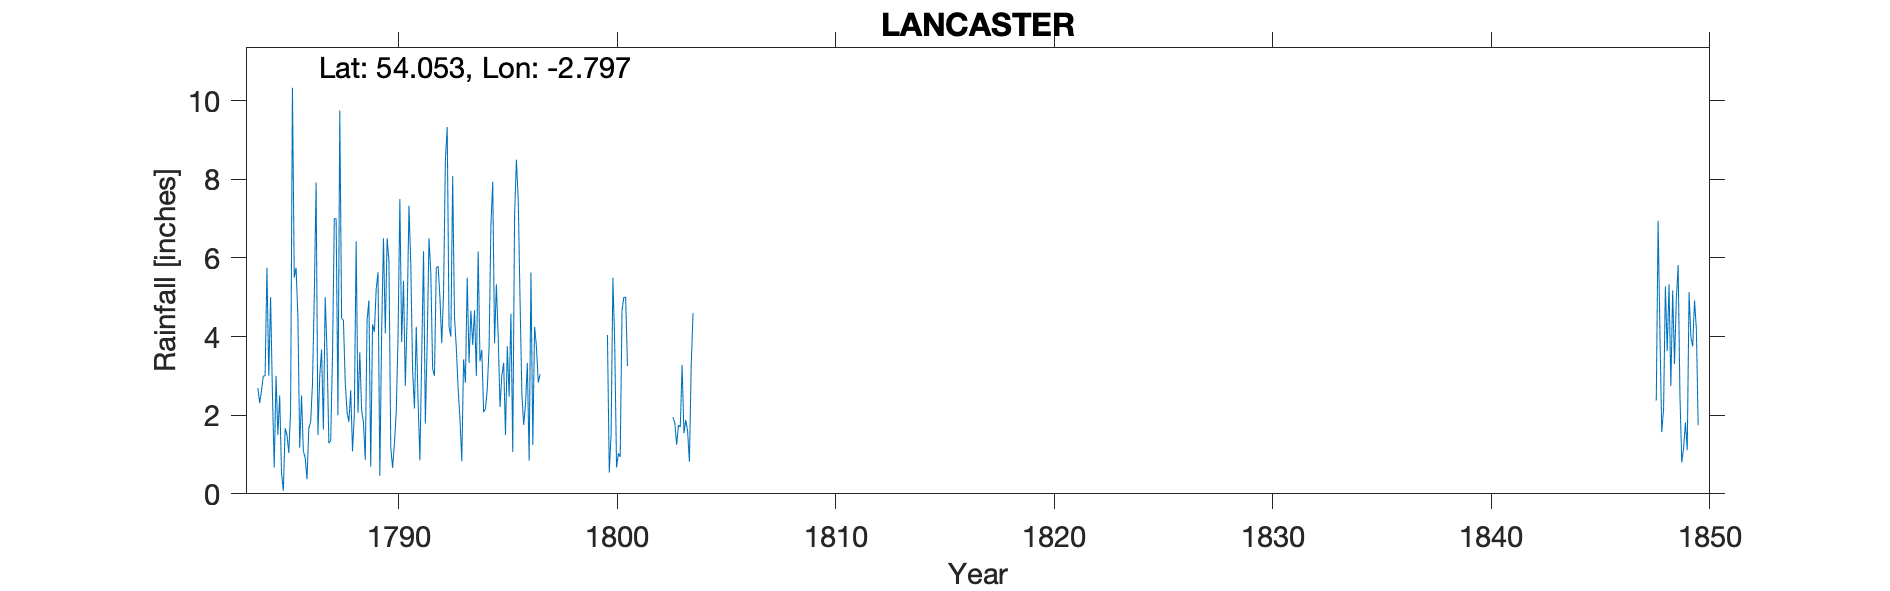

The data file committed next to this chart (first rows):
LANCASTER, , , , , , , , , , , , , , , , , , , , , , , 
Grid ref, SD478621, Long, -2.797, Lat, 54.05, Elevation, 30, ft, , , , , , , , , , , , , , , 
Station no, RR373, , , , , , , , , , , , , , , , , , , , , , 
, 1780, 1781, 1782, 1783, 1784, 1785, 1786, 1787, 1788, 1789, 1790, 1791, 1792, 1793, 1794, 1795, 1796, 1797, 1798, 1799, 1800, 1801, 1802
January, , , , , 2.69, 2.5, 2.5, 1.63, 2.83, 4.42, 5.92, 5.83, 3.17, 4.5, 3, 4, 4.92, , , , 4.04, , 
February, , , , , 2.31, 0.53, 1.08, 5, 2.08, 4.92, 1.19, 3.14, 3, 3.71, 6.16, 2.21, 2.54, , , , 0.54, , 
March, , , , , 2.62, 0.08, 0.92, 3.61, 1.83, 0.69, 0.66, 2.17, 5.75, 2.67, 3.37, 3.02, 1.75, , , , 1.5, , 
April, , , , , 3, 1.67, 0.37, 1.29, 2.63, 4.31, 1.27, 4.25, 5.79, 1.92, 3.66, 3.33, 2.27, , , , 5.5, , 
May, , , , , 3, 1.5, 1.67, 1.35, 1.08, 4.12, 2.08, 2.35, 5, 0.83, 2.08, 1.5, 3.33, , , , 3.79, , 
June, , , , , 5.75, 1.04, 1.83, 3.5, 2.03, 5.21, 4, 0.85, 3.83, 3.42, 2.16, 3.75, 0.84, , , , 0.67, , 
July, , , , , 3, 2.12, 2.79, 7, 6.42, 5.64, 7.5, 3.5, 5.13, 2.83, 2.66, 2.47, 5.63, , , , 1.03, , 
August, , , , , 5, 10.33, 5, 7, 2.06, 0.46, 3.86, 6.17, 8.5, 5.5, 3.75, 4.58, 1.25, , , , 0.94, , 
September, , , , , 2.58, 5.5, 7.92, 2, 3.6, 4.15, 5.42, 1.79, 9.33, 3.33, 6.83, 1.06, 4.25, , , , 4.67, , 
October, , , , , 0.67, 5.75, 1.5, 9.75, 2.13, 6.5, 2.75, 3.83, 4.25, 4.66, 7.94, 7.08, 3.75, , , , 5, , 
November, , , , , 3, 4.5, 3, 4.46, 1.81, 4.08, 4.53, 6.5, 4, 3.79, 3.83, 8.5, 2.83, , , , 5, , 
December, , , , , 1.5, 1.17, 3.67, 4.42, 0.86, 6.5, 7.33, 5.62, 8.08, 4.67, 5.33, 7.48, 3.04, , , , 3.25, , 
Total, , , , , 35.12, 36.69, 32.25, 51.01, 29.36, 51, 46.51, 46, 65.83, 41.83, 50.77, 48.98, 36.4, , 48.19, , 35.93, , 
TYRain_1677-1886_A_pt1-page-208.csv more…, , , , , , , , , , , , , , , , , , , , , , , 
ERROR_TYRain_1677-1886_A_pt1-page-210.cs…, , , , , , , , , , , , , , , , , , , , , , , 
1794 total = 50.77, , , , , , , , , , , , , , , , , , , , , , , 
ERROR_TYRain_1677-1886_A_pt1-page-209.cs…, , , , , , , , , , , , , , , , , , , , , , , 
1791 Oct = 3.83, , , , , , , , , , , , , , , , , , , , , , , 
TYRain_1677-1886_A_pt1-page-207.csv more…, , , , , , , , , , , , , , , , , , , , , , , 
TYRain_1677-1886_B_pt2-page-033.csv - on…, , , , , , , , , , , , , , , , , , , , , , , 
TYRain_1677-1886_B_pt2-page-035.csv - on…, , , , , , , , , , , , , , , , , , , , , , , 
1840s elevation is 30 ft otherwsie no in…, , , , , , , , , , , , , , , , , , , , , , , 
NGR estimated as near the old Green Ayre…, , , , , , , , , , , , , , , , , , , , , , , 
